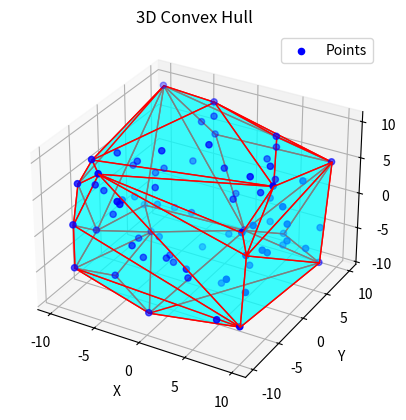

Source code (Python):
import matplotlib.pyplot as plt
import random
import copy
import math
import time
import numpy as np

from scipy.spatial import ConvexHull
from mpl_toolkits.mplot3d.art3d import Poly3DCollection

# 2D Convex Hull

# Function to plot points and convex hull
def plot(points, convex_hull):
    # Extract x and y 
    point_x, point_y = zip(*points)
    hull_x, hull_y = zip(*convex_hull)

    # Plot the points
    plt.scatter(point_x, point_y, color='blue', label='Points')

    # Plot the convex hull
    plt.plot(list(hull_x) + [hull_x[0]], list(hull_y) + [hull_y[0]], color='red', label='Convex Hull')

    # Show plot
    plt.title("Convex Hull")
    plt.xlabel("X")
    plt.ylabel("Y")

    plt.legend()
    plt.grid(True)
    plt.show()

# Function to return the ccw of 3 points
def ccw(p0, p1, p2):
    det = (p1[0] - p0[0]) * (p2[1] - p0[1]) - (p2[0] - p0[0]) * (p1[1] - p0[1])
    if det == 0:
        return 0    # Collinear
    elif det > 0:
        return 1    # CCW
    else:
        return 2    # CW

# Graham Scan Algorithm
def graham_scan(points):
   
    P = copy.deepcopy(points)

    # Sort P
    P = sorted(P)

    # Initialize upper and lower hull
    upper_hull = [P[0], P[1]]
    lower_hull = [P[-1], P[-2]]

    # Build the hulls
    for i in range(2, len(P)):
        upper_hull.append(P[i])
        while len(upper_hull) >= 3 and ccw(upper_hull[-3], upper_hull[-2], upper_hull[-1]) != 2:
            upper_hull.pop(-2)
    
    for i in range(len(P) - 3, 0, -1):
        lower_hull.append(P[i])
        while len(lower_hull) >= 3 and ccw(lower_hull[-3], lower_hull[-2], lower_hull[-1]) != 2:
            lower_hull.pop(-2)

    # Remove the first and last points of the lower hull
    lower_hull.pop(-1)
    lower_hull.pop(0)

    # Merge hulls and return
    return upper_hull + lower_hull

# Gift Wrapping Algorithm
def gift_wrapping(points):

    S = copy.deepcopy(points)

    # Initialize r and chain of points 
    r0 = min(S)
    r = r0
    chain = [r]

    # Main loop
    while True:
        # Initialize u with a non-vertex
        u = random.choice([p for p in S if p != r])
        
        # Iterate each point t
        for t in [p for p in S if p != u]:
            # if cw or r,u,t collinear and u in between r,t
            if ccw(r, u, t) == 2 or (ccw(r, u, t) == 0 and min(r[0], t[0]) <= u[0] <= max(r[0], t[0]) and min(r[1], t[1]) <= u[1] <= max(r[1], t[1])):
                u = t

        # Exit condition
        if u == r0:
            break
        else:
            r = u
            chain.append(r)
            S.remove(r)

    return chain

# Function to find the upper bridge of 2 convex hulls
def upper_bridge(A, B):

    # Default case: both A and B have more than 2 points
    if len(A) > 2 and len(B) > 2:
        i = A.index(max(A)) # Rightmost point in A
        j = B.index(min(B)) # Leftmost point in B

        while True:
            changed = False
            # Check if the line from A[i] to A[i+1] leaves B[j] and A[i+2] in the same half-plane
            if ccw(A[i], A[(i + 1) % len(A)], B[j]) != ccw(A[i], A[(i + 1) % len(A)], A[(i + 2) % len(A)]):
                i = (i + 1) % len(A)
                changed = True

            # Check if the line from B[j] to B[j-1] leaves A[i] and B[j-2] in the same half-plane
            if ccw(B[j], B[(j - 1) % len(B)], A[i]) != ccw(B[j], B[(j - 1) % len(B)], B[(j - 2) % len(B)]):
                j = (j - 1) % len(B)
                changed = True

            # Upper bridge found
            if not changed:
                return A[i], B[j]

    # Case when A or B have exactly 2 points
    if len(A) == 2 and len(B) == 2:
        # Upper bridge is the two uppermost points from both A and B
        upper_A = max(A, key=lambda p: p[1])
        upper_B = max(B, key=lambda p: p[1])
        return upper_A, upper_B

    # If A has 2 points, extract its highest point and process B normally
    if len(A) == 2:
        upper_A = max(A, key=lambda p: p[1])    # Highest point in A
        i = A.index(upper_A)
        
        # Process B normally
        j = B.index(min(B))
        while True:
            changed = False

            if ccw(B[j], B[(j - 1) % len(B)], A[i]) != ccw(B[j], B[(j - 1) % len(B)], B[(j - 2) % len(B)]):
                j = (j - 1) % len(B)
                changed = True

            if not changed:
                return A[i], B[j]

    # If B has 2 points, extract its highest point and process A normally
    if len(B) == 2:
        upper_B = max(B, key=lambda p: p[1])    # Highest point in B
        j = B.index(upper_B)

        # Process A normally
        i = A.index(max(A))  # Rightmost point in A
        while True:
            changed = False
            if ccw(A[i], A[(i + 1) % len(A)], B[j]) != ccw(A[i], A[(i + 1) % len(A)], A[(i + 2) % len(A)]):
                i = (i + 1) % len(A)
                changed = True

            if not changed:
                return A[i], B[j]

# Function to find the lower bridge of 2 convex hulls
def lower_bridge(A, B):

    # Default case: both A and B have more than 2 points
    if len(A) > 2 and len(B) > 2:
        i = A.index(max(A))  # Rightmost point in A
        j = B.index(min(B))  # Leftmost point in B

        while True:
            changed = False
            # Check if the line from A[i] to A[i-1] leaves B[j] and A[i-2] in the same half-plane
            if ccw(A[i], A[(i - 1) % len(A)], B[j]) != ccw(A[i], A[(i - 1) % len(A)], A[(i - 2) % len(A)]):
                i = (i - 1) % len(A)
                changed = True

            # Check if the line from B[j] to B[j+1] leaves A[i] and B[j+2] in the same half-plane
            if ccw(B[j], B[(j + 1) % len(B)], A[i]) != ccw(B[j], B[(j + 1) % len(B)], B[(j + 2) % len(B)]):
                j = (j + 1) % len(B)
                changed = True

            # Lower bridge found
            if not changed:
                return A[i], B[j]

    # Case when A or B has exactly 2 points
    if len(A) == 2 and len(B) == 2:
        # Lower bridge is the two lowermost points from both A and B
        lower_A = min(A, key=lambda p: p[1])
        lower_B = min(B, key=lambda p: p[1])
        return lower_A, lower_B

    # If A has 2 points, extract its lowest point and process B normally
    if len(A) == 2:
        lower_A = min(A, key=lambda p: p[1])  # Lowest point in A
        i = A.index(lower_A)
        # Process B normally
        j = B.index(min(B))  # Leftmost point in B
        while True:
            changed = False

            if ccw(B[j], B[(j + 1) % len(B)], A[i]) != ccw(B[j], B[(j + 1) % len(B)], B[(j + 2) % len(B)]):
                j = (j + 1) % len(B)
                changed = True

            if not changed:
                return A[i], B[j]

    # If B has 2 points, extract its lowest point and process A normally
    if len(B) == 2:
        lower_B = min(B, key=lambda p: p[1])  # Lowest point in B
        j = B.index(lower_B)
        # Process A normally
        i = A.index(max(A))  # Rightmost point in A
        while True:
            changed = False
            if ccw(A[i], A[(i - 1) % len(A)], B[j]) != ccw(A[i], A[(i - 1) % len(A)], A[(i - 2) % len(A)]):
                i = (i - 1) % len(A)
                changed = True

            if not changed:
                return A[i], B[j]

# Function to sort points in ccw order
def sort_ccw(points):

    # Find the bottommost rightmost point and move it at the beginning
    p0 = min(points, key=lambda p: (p[1], p[0]))
    points.remove(p0)
    points.insert(0, p0)
    
    # Bubble sort logic
    # If points are cw, then swap them to make them ccw
    n = len(points)
    swapped = True
    
    while swapped:
        swapped = False
        for i in range(1, n-1):
            # Check the ccw for points (p0, points[i], points[i+1])
            if ccw(p0, points[i], points[i+1]) == 2:  # If the turn is cw
                # Swap points[i] and points[i+1]
                points[i], points[i+1] = points[i+1], points[i]
                swapped = True
    
    return points

# Divide & Conquer Algorithm
def divide_conquer(p):

    points = copy.deepcopy(p)

    # Sort points
    points = sorted(points)

    # Base case
    if len(points) == 3:
        return sort_ccw(points)
    elif len(points) == 2:
        return points
    
    # Split points
    mid = len(points) // 2
    A = points[:mid]
    B = points[mid:]

    # Recursion
    convex_hull_A = sort_ccw(divide_conquer(A))
    convex_hull_B = sort_ccw(divide_conquer(B))
       
    # Find bridges
    upper_bridge_points = upper_bridge(convex_hull_A, convex_hull_B)
    lower_bridge_points = lower_bridge(convex_hull_A, convex_hull_B)

    # Merge
    convex_hull = []

    # Get the indexes of the bridges
    upperA = convex_hull_A.index(upper_bridge_points[0])
    upperB = convex_hull_B.index(upper_bridge_points[1])

    lowerA = convex_hull_A.index(lower_bridge_points[0])
    lowerB = convex_hull_B.index(lower_bridge_points[1])

    # Start from upperA, insert all points ccw till lowerA,
    # then jump to lowerB and insert ccw till upperB

    i = upperA
    while True:
        convex_hull.append(convex_hull_A[i])

        if i == lowerA:
            break

        i = (i + 1) % len(convex_hull_A)        

    i = lowerB
    while True:
        convex_hull.append(convex_hull_B[i])

        if i == upperB:
            break

        i = (i + 1) % len(convex_hull_B)
        
    return convex_hull

# Quickhull Algorithm
def quickhull(p):

    points = copy.deepcopy(p)

    convex_hull = []

    # Find the leftmost, rightmost, topmost, and bottommost points
    left_point = min(points, key=lambda p: p[0])    # leftmost
    right_point = max(points, key=lambda p: p[0])   # rightmost
    top_point = min(points, key=lambda p: p[1])     # topmost
    bottom_point = max(points, key=lambda p: p[1])  # bottommost

    # Add the four boundary points to the convex hull
    convex_hull.append(left_point)
    convex_hull.append(right_point)
    convex_hull.append(top_point)
    convex_hull.append(bottom_point)

    # Find the convex hull for each region
    top_left_hull = quickhull_recursive(left_point, top_point, points)
    top_right_hull = quickhull_recursive(top_point, right_point, points)
    bottom_left_hull = quickhull_recursive(left_point, bottom_point, points)
    bottom_right_hull = quickhull_recursive(bottom_point, right_point, points)

    # Merge the hulls from each region
    convex_hull += top_left_hull
    convex_hull += top_right_hull
    convex_hull += bottom_left_hull
    convex_hull += bottom_right_hull

    # Sort the points in ccw order
    return sort_ccw(convex_hull)

# Function to find the distance between a point and a line
def distance(a, b, p): 
    return  (abs(((b[0] - a[0]) * (a[1] - p[1])) - ((a[0] - p[0]) * (b[1] - a[1])))) / math.sqrt((pow((b[0] - a[0]), 2)) + (pow((b[1] - a[1]), 2)))

# Helper function for quickhull recursion
def quickhull_recursive(a, b, points):

    if not points:
        return []

    # Points left to be checked in the recursive part
    recursive_points = []
    # Convex hull points
    convex_hull_points = []

    furthest_point = []
    
    # Find furthest point from AB
    max_dis = 0.0
    for point in points:
        if ccw(a, b, point) == 1:
            recursive_points.append(point)
            dis = distance(a, b, point)
            if (dis > max_dis):
                max_dis = dis
                furthest_point = point

    if furthest_point:
        convex_hull_points.append(furthest_point)

    # Recursion in the subareas created by the furthest point
    s1 = quickhull_recursive(a, furthest_point, recursive_points)
    s2 = quickhull_recursive(furthest_point, b, recursive_points)

    convex_hull_points += s1
    convex_hull_points += s2

    return convex_hull_points

# Function to generate random points and ensure no three points are collinear
def generate_random_points(n):
    points = []
    while len(points) < n:
        # Create a random point between -100 and 100
        x = random.randint(-100, 100)
        y = random.randint(-100, 100)
        point = (x, y)
        
        # Check if the new point causes collinearity with any two other points already in the list
        collinear = False
        for i in range(len(points)):
            for j in range(i + 1, len(points)):
                if ccw(points[i], points[j], point) == 0:
                    collinear = True
                    break
            if collinear:
                break
        
        if not collinear:
            points.append(point)
    
    return points

# Function to run a specific algorithm and compute its runtime
def time_algorithm(algorithm, points):
    start_time = time.time()
    result = algorithm(points)
    end_time = time.time()
    return result, end_time - start_time

# Function to run all algorithms for different points count and showcase their results
def run_tests():
    count = [10, 20, 50, 100, 200]
    results = []

    for n in count:
        # Generate random points for each test case
        points = generate_random_points(n)

        # Measure time for each algorithm
        graham_points, graham_time = time_algorithm(graham_scan, points)
        # plot(points, graham_points)
        gift_points, gift_time = time_algorithm(gift_wrapping, points)
        # plot(points, gift_points)
        dc_points, dc_time = time_algorithm(divide_conquer, points)
        # plot(points, dc_points)
        quick_points, quick_time = time_algorithm(quickhull, points)
        # plot(points, quick_points)

        # Store the results
        results.append({
            "Points": n,
            "Graham Scan": graham_time,
            "Gift Wrapping": gift_time,
            "Divide & Conquer": dc_time,
            "Quickhull": quick_time
        })
    print("finished")

    print(f"{'Points'}      {'Graham Scan':<15} {'Gift Wrapping':<15} {'Divide Conquer':<15}  {'Quickhull':<15}")
    for result in results:
        print(f"{result['Points']}          {result['Graham Scan']:.6f}         {result['Gift Wrapping']:.6f}       {result['Divide & Conquer']:.6f}        {result['Quickhull']:.6f}")

# Run the test
run_tests()

# 3D Convex Hull

# Function to compute the orientation of 3 points in 3D
def ccw_3d(p0, p1, p2):
    v1 = np.array(p1) - np.array(p0)
    v2 = np.array(p2) - np.array(p0)
    cross_prod = np.cross(v1, v2)
    return cross_prod

# Quickhull 3D Algorithm
def quickhull_3d(points):
    points = np.array(points)
    
    # Find extreme points in each dimension (leftmost, rightmost, etc.)
    leftmost = min(points, key=lambda p: p[0])
    rightmost = max(points, key=lambda p: p[0])
    
    # Define the initial convex hull using the extreme points
    def quickhull_recursive(a, b, points_subset):
        if not points_subset:
            return []
        
        max_distance = -1
        furthest_point = None
        for point in points_subset:
            # Compute the perpendicular distance from point to the line (a, b)
            distance = np.linalg.norm(np.cross(b - a, point - a)) / np.linalg.norm(b - a)
            if distance > max_distance:
                max_distance = distance
                furthest_point = point
        
        # Split points into two sets: one on the left and one on the right of the line
        remaining_points = [point for point in points_subset if not np.array_equal(point, a) and not np.array_equal(point, b) and not np.array_equal(point, furthest_point)]
        
        above = []
        below = []
        for point in remaining_points:
            if np.dot(ccw_3d(a, furthest_point, point), np.cross(b - a, furthest_point - a)) > 0:
                above.append(point)
            else:
                below.append(point)
        
        # Recursively call the function for above and below the plane
        hull_points = quickhull_recursive(a, furthest_point, above) + [furthest_point] + quickhull_recursive(furthest_point, b, below)
        return hull_points
    
    # Find the convex hull of the points using the recursive method
    points_left = [p for p in points if not np.array_equal(p, leftmost) and not np.array_equal(p, rightmost)]
    hull_left = quickhull_recursive(leftmost, rightmost, points_left)
    
    points_right = [p for p in points if not np.array_equal(p, rightmost) and not np.array_equal(p, leftmost)]
    hull_right = quickhull_recursive(rightmost, leftmost, points_right)

    # Combine both hulls and return the result
    return [leftmost] + hull_left + [rightmost] + hull_right


# Function to plot the 3D convex hull
def plot_3d_hull(points, hull_points):
    fig = plt.figure()
    ax = fig.add_subplot(111, projection='3d')
    
    # Unzip the points and hull points
    x_points, y_points, z_points = zip(*points)
    x_hull, y_hull, z_hull = zip(*hull_points)
    
    # Plot the points
    ax.scatter(x_points, y_points, z_points, color='blue', label="Points")
    
    # Compute the convex hull for plotting
    points_hull = np.array(hull_points)
    hull = ConvexHull(points_hull)
    
    # Plot the convex hull faces
    for simplex in hull.simplices:
        face = [points_hull[simplex[0]], points_hull[simplex[1]], points_hull[simplex[2]]]
        ax.add_collection3d(Poly3DCollection([face], facecolors='cyan', linewidths=1, edgecolors='r', alpha=0.5))
    
    # Add labels and title
    ax.set_xlabel("X")
    ax.set_ylabel("Y")
    ax.set_zlabel("Z")
    ax.set_title("3D Convex Hull")
    
    plt.legend()
    plt.show()

# Example: Generate random points and compute the convex hull
points = [(random.randint(-10, 10), random.randint(-10, 10), random.randint(-10, 10)) for _ in range(80)]

hull = quickhull_3d(points)

# Plot the 3D convex hull
plot_3d_hull(points, hull)
